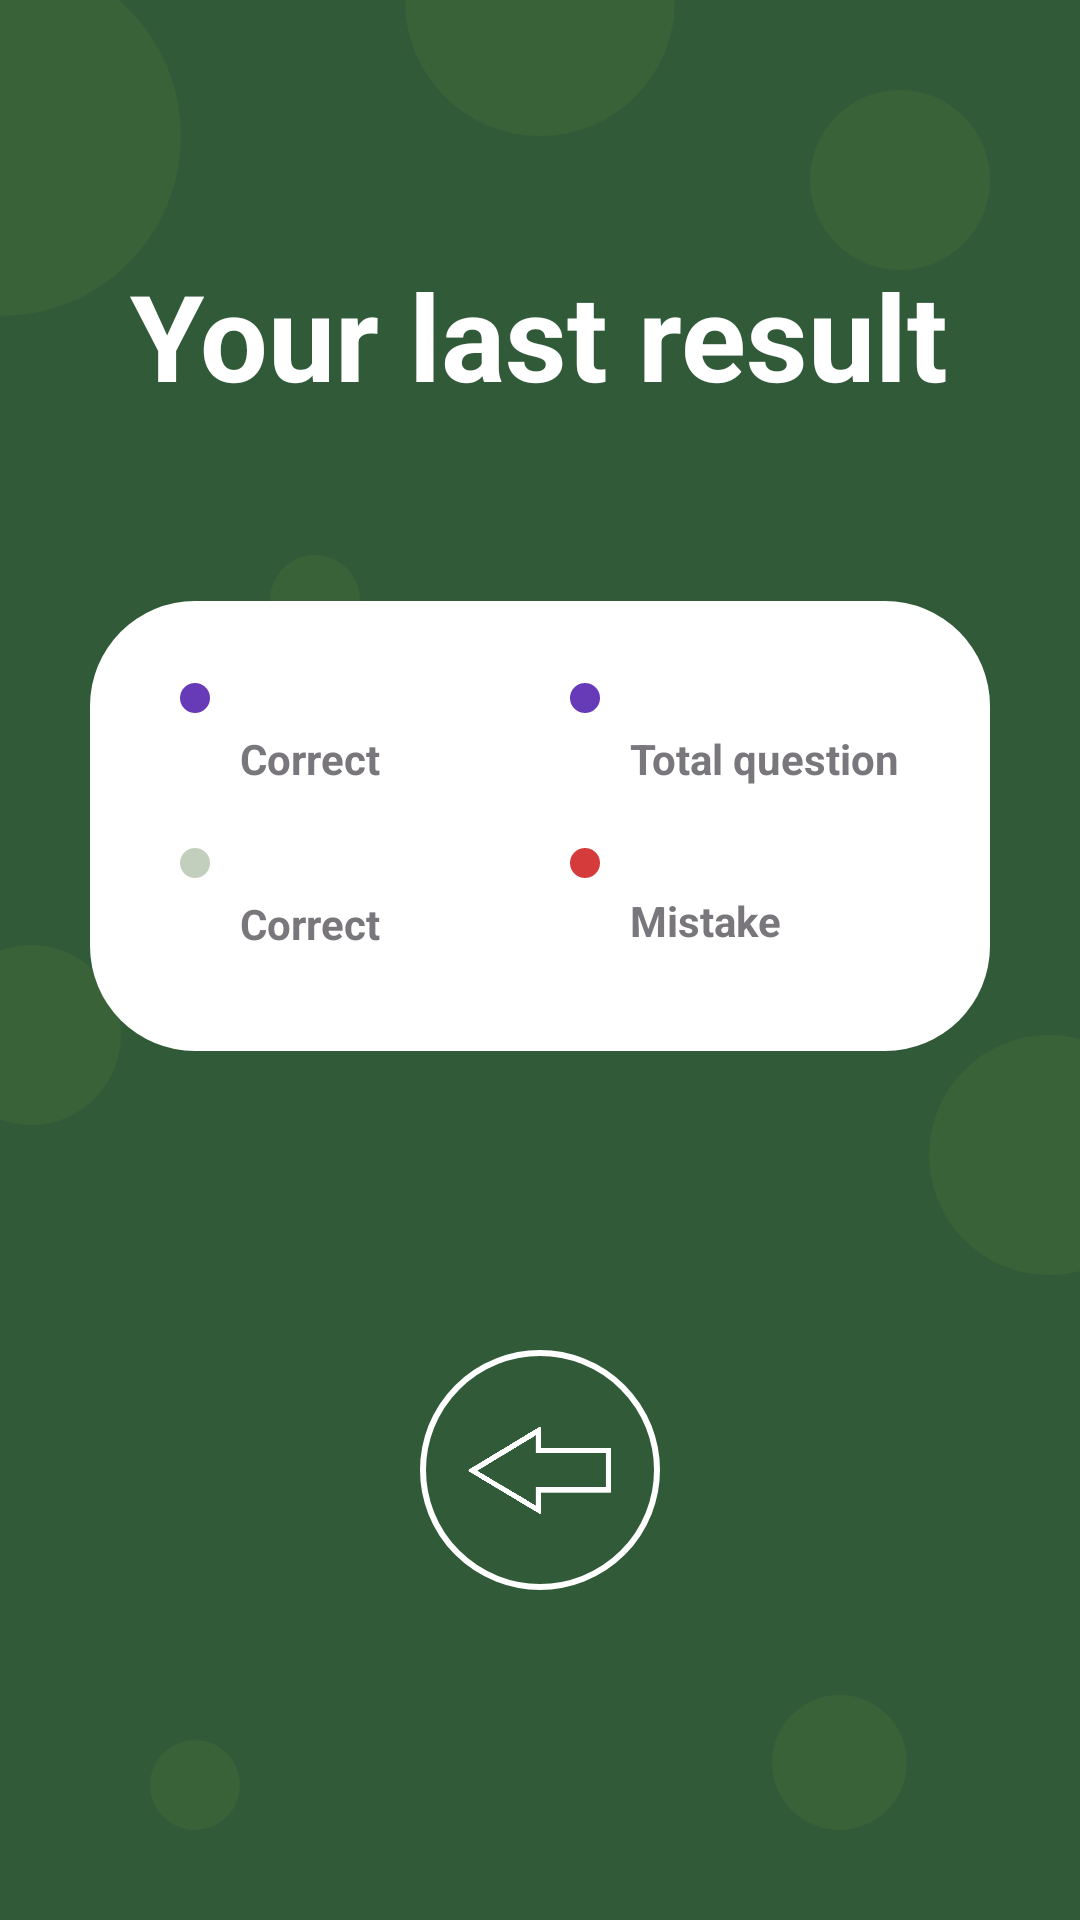

Reconstruct the res/layout file that produces this screen, plus the resources it refers to.
<!-- AndroidManifest.xml: application theme Theme.Lesson_6_Test_App -->
<!-- res/layout/activity_last_result.xml -->
<?xml version="1.0" encoding="utf-8"?>
<LinearLayout xmlns:android="http://schemas.android.com/apk/res/android"
    xmlns:tools="http://schemas.android.com/tools"
    android:layout_width="match_parent"
    android:layout_height="match_parent"
    xmlns:app="http://schemas.android.com/apk/res-auto"
    android:weightSum="2"
    android:orientation="vertical"
    android:background="#E0E1DC"
    tools:context=".ResultActivity">

    <FrameLayout
        android:layout_width="match_parent"
        android:layout_height="0dp"
        android:layout_weight="2"
        android:background="#315A39">


        <TextView
            android:layout_width="120dp"
            android:layout_height="120dp"
            android:layout_marginStart="-60dp"
            android:layout_marginTop="-15dp"
            android:background="@drawable/radius_round" />

        <TextView
            android:layout_width="30dp"
            android:layout_height="30dp"
            android:layout_gravity="start|center"
            android:layout_marginStart="90dp"
            android:layout_marginBottom="120dp"
            android:background="@drawable/radius_round" />

        <TextView
            android:layout_width="90dp"
            android:layout_height="90dp"
            android:layout_gravity="center|top"
            android:layout_marginTop="-45dp"
            android:background="@drawable/radius_round" />

        <TextView
            android:layout_width="60dp"
            android:layout_height="60dp"
            android:layout_gravity="center|top"
            android:layout_marginStart="120dp"
            android:layout_marginTop="30dp"
            android:background="@drawable/radius_round" />

        <TextView
            android:layout_width="60dp"
            android:layout_height="60dp"
            android:layout_gravity="center_vertical"
            android:layout_marginTop="25dp"
            android:layout_marginStart="-20dp"
            android:background="@drawable/radius_round" />

        <TextView
            android:layout_width="80dp"
            android:layout_height="80dp"
            android:layout_gravity="center_vertical|end"
            android:layout_marginTop="65dp"
            android:layout_marginEnd="-30dp"
            android:background="@drawable/radius_round" />


        <TextView
            android:layout_width="45dp"
            android:layout_height="45dp"
            android:layout_gravity="center|bottom"
            android:layout_marginStart="100dp"
            android:layout_marginBottom="30dp"
            android:background="@drawable/radius_round" />
        <TextView
            android:layout_width="30dp"
            android:layout_height="30dp"
            android:layout_gravity="start|bottom"
            android:layout_marginStart="50dp"
            android:layout_marginBottom="30dp"
            android:background="@drawable/radius_round" />


        <TextView
            android:layout_width="wrap_content"
            android:layout_height="wrap_content"
            android:text="Your last result"
            android:textStyle="bold"
            android:textSize="40sp"
            android:textColor="#FFF"
            android:layout_gravity="top|center"
            android:layout_marginTop="85dp"/>


        
        <LinearLayout
            android:layout_width="match_parent"
            android:layout_height="150dp"
            android:layout_gravity="center"
            android:layout_marginTop="-45dp"
            android:layout_marginEnd="30dp"
            android:layout_marginStart="30dp"
            android:paddingVertical="20dp"
            android:paddingStart="30dp"
            android:paddingEnd="30dp"
            android:weightSum="2"
            android:orientation="vertical"
            android:background="@drawable/radius_button_white">


            <FrameLayout
                android:layout_width="match_parent"
                android:layout_height="0dp"
                android:layout_weight="1">


                <TextView
                    android:layout_width="10dp"
                    android:layout_height="10dp"
                    android:layout_gravity="center_vertical|start"
                    android:paddingEnd="40dp"
                    android:layout_marginBottom="15dp"
                    android:background="@drawable/radius_round_fiolet"/>
                <TextView
                    android:id="@+id/last_result_time"
                    android:layout_width="wrap_content"
                    android:layout_height="wrap_content"
                    android:gravity="center_vertical"
                    android:layout_gravity="center_vertical|start"
                    android:paddingStart="20dp"
                    android:layout_marginBottom="15dp"
                    android:textSize="18sp"
                    android:textColor="#673AB7"
                    android:textStyle="bold"/>

                <TextView
                    android:layout_width="wrap_content"
                    android:layout_height="wrap_content"
                    android:layout_gravity="center_vertical"
                    android:layout_marginTop="5dp"
                    android:paddingStart="20dp"
                    android:text="Correct"
                    android:textColor="#79777C"
                    android:textStyle="bold"/>

                <TextView
                    android:layout_width="wrap_content"
                    android:layout_height="wrap_content"
                    android:layout_gravity="center_vertical|end"
                    android:layout_marginTop="5dp"
                    android:text="Total question"
                    android:textColor="#79777C"
                    android:textStyle="bold" />

                <TextView
                    android:id="@+id/last_result_total"
                    android:layout_width="wrap_content"
                    android:layout_height="wrap_content"
                    android:gravity="center_vertical|end"
                    android:layout_gravity="center_vertical|end"
                    android:layout_marginEnd="70dp"
                    android:layout_marginBottom="15dp"
                    android:textSize="18sp"
                    android:textColor="#673AB7"
                    android:textStyle="bold"/>

                <TextView
                    android:layout_width="10dp"
                    android:layout_height="10dp"
                    android:layout_gravity="center_vertical|end"
                    android:layout_marginEnd="100dp"
                    android:layout_marginBottom="15dp"
                    android:background="@drawable/radius_round_fiolet"/>



            </FrameLayout>

            <FrameLayout
                android:layout_width="match_parent"
                android:layout_height="0dp"
                android:layout_weight="1">


                <TextView
                    android:layout_width="10dp"
                    android:layout_height="10dp"
                    android:layout_gravity="center_vertical|start"
                    android:paddingEnd="40dp"
                    android:layout_marginBottom="15dp"
                    android:background="@drawable/radius_round"/>
                <TextView
                    android:id="@+id/last_result_correct"
                    android:layout_width="wrap_content"
                    android:layout_height="wrap_content"
                    android:layout_gravity="center_vertical|start"
                    android:paddingStart="20dp"
                    android:layout_marginBottom="15dp"
                    android:textSize="18sp"
                    android:textColor="#449E55"
                    android:textStyle="bold"/>

                <TextView
                    android:layout_width="wrap_content"
                    android:layout_height="match_parent"
                    android:gravity="center_vertical"
                    android:paddingTop="10dp"
                    android:paddingStart="20dp"
                    android:text="Correct"
                    android:textColor="#79777C"
                    android:textStyle="bold"/>

                <TextView
                    android:layout_width="match_parent"
                    android:layout_height="match_parent"
                    android:gravity="center_vertical|end"
                    android:paddingEnd="40dp"
                    android:paddingTop="8dp"
                    android:text="Mistake"
                    android:textColor="#79777C"
                    android:textStyle="bold"/>

                <TextView
                    android:id="@+id/last_result_mistake"
                    android:layout_width="match_parent"
                    android:layout_height="match_parent"
                    android:gravity="center_vertical|end"
                    android:layout_gravity="center_vertical|end"
                    android:layout_marginEnd="80dp"
                    android:layout_marginBottom="15dp"
                    android:textSize="18sp"
                    android:textColor="#D53B3B"
                    android:textStyle="bold"/>

                <TextView
                    android:layout_width="10dp"
                    android:layout_height="10dp"
                    android:layout_gravity="center_vertical|end"
                    android:layout_marginEnd="100dp"
                    android:layout_marginBottom="15dp"
                    android:background="@drawable/radius_round_red"/>



            </FrameLayout>


        </LinearLayout>
        

        <FrameLayout
            android:id="@+id/btnMenu"
            android:layout_width="80dp"
            android:layout_height="80dp"
            android:layout_gravity="center"
            android:layout_marginTop="170dp"
            android:background="@drawable/radius_page_level_activity">

            <ImageView
                android:layout_width="match_parent"
                android:layout_height="match_parent"
                android:src="@drawable/prev2"
                android:padding="15dp"/>

        </FrameLayout>

    </FrameLayout>






</LinearLayout>
<!-- resources referenced by this layout -->
<resources>
  <!-- drawable prev2: bmp bitmap (drawable, 786486 bytes) -->
  <!-- drawable radius_button_white (drawable) -->
  <?xml version="1.0" encoding="utf-8"?>
  <shape xmlns:android="http://schemas.android.com/apk/res/android"
      android:shape="rectangle" >
  
  
  
      <solid android:color="#FFF" />
  
  
      <corners
          android:bottomLeftRadius="35dp"
          android:bottomRightRadius="35dp"
          android:topLeftRadius="35dp"
          android:topRightRadius="35dp" />
  
  
  
  </shape>
  <!-- drawable radius_page_level_activity (drawable) -->
  <?xml version="1.0" encoding="utf-8"?>
  <shape xmlns:android="http://schemas.android.com/apk/res/android"
      android:shape="rectangle">
  
      <stroke android:color="#FFF"
          android:width="2dp"/>
  
      <solid android:color="#315A39"/>
  
      <corners android:radius="360dp"/>
  
  </shape>
  <!-- drawable radius_round (drawable) -->
  <?xml version="1.0" encoding="utf-8"?>
  <shape xmlns:android="http://schemas.android.com/apk/res/android"
      android:shape="rectangle" >
  
  
  
      <solid android:color="#564A7138" />
  
  
      <corners
          android:bottomLeftRadius="360dp"
          android:bottomRightRadius="360dp"
          android:topLeftRadius="360dp"
          android:topRightRadius="360dp" />
  
  
  
  </shape>
  <!-- drawable radius_round_fiolet (drawable) -->
  <?xml version="1.0" encoding="utf-8"?>
  <shape xmlns:android="http://schemas.android.com/apk/res/android"
      android:shape="rectangle" >
  
  
  
      <solid android:color="#673AB7" />
  
  
      <corners
          android:bottomLeftRadius="360dp"
          android:bottomRightRadius="360dp"
          android:topLeftRadius="360dp"
          android:topRightRadius="360dp" />
  
  
  
  </shape>
  <!-- drawable radius_round_red (drawable) -->
  <?xml version="1.0" encoding="utf-8"?>
  <shape xmlns:android="http://schemas.android.com/apk/res/android"
      android:shape="rectangle" >
  
  
  
      <solid android:color="#D53B3B" />
  
  
      <corners
          android:bottomLeftRadius="360dp"
          android:bottomRightRadius="360dp"
          android:topLeftRadius="360dp"
          android:topRightRadius="360dp" />
  
  
  
  </shape>
  <style name="Theme.Lesson_6_Test_App" parent="Theme.AppCompat.NoActionBar">
          
          <item name="colorPrimary">@color/purple_500</item>
          <item name="colorPrimaryVariant">#000</item>
          <item name="colorOnPrimary">@color/white</item>
          
          <item name="colorSecondary">@color/teal_200</item>
          <item name="colorSecondaryVariant">@color/teal_700</item>
          <item name="colorOnSecondary">@color/black</item>
          
          <item name="android:statusBarColor" tools:targetApi="l">?attr/colorPrimaryVariant</item>
          
      </style>
  <!-- not gathered from this repository: default colours our renderer supplied (Android Studio template values) -->
  <color name="purple_500">#FF6200EE</color>
  <color name="teal_200">#FF03DAC5</color>
  <color name="teal_700">#FF018786</color>
  <color name="black">#FF000000</color>
  <color name="white">#FFFFFFFF</color>
</resources>
